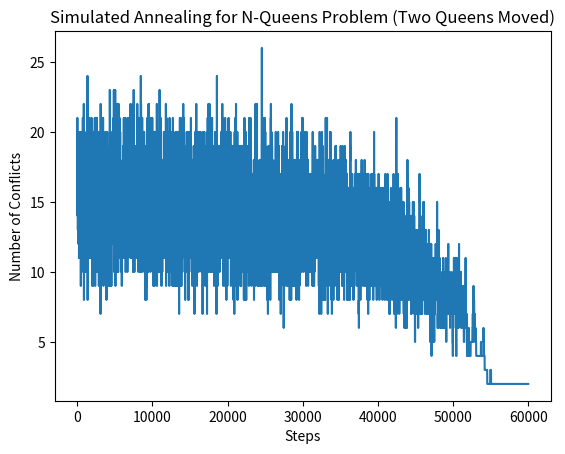

Write Python code to recreate this figure.
import random
import math
from matplotlib import pyplot as plt

class NQueenCSP: 
    def __init__(self, q_num): 
        # Initialize the N-Queens problem with the specified number of queens
        self.size = q_num
    
    def initial_assignment(self): 
        # Generates a random initial assignment of queens on the board
        return [random.randrange(self.size) for _ in range(self.size)]

    def next_assignment(self, assignment): 
        # Generates a new assignment by changing the positions of two queens
        next_assignment = assignment.copy()
        indices = random.sample(range(self.size), 2)  # Select two distinct indices for queens
        next_assignment[indices[0]] = random.randrange(self.size)  # Move first queen
        next_assignment[indices[1]] = random.randrange(self.size)  # Move second queen
        return next_assignment
    
    def eval(self, assignment): 
        # Counts the number of conflicts in the current assignment
        conflict_num = 0
        row_conflicts = [0] * self.size
        diag1_conflicts = [0] * (2 * self.size - 1)  # Diagonal conflicts (r - c)
        diag2_conflicts = [0] * (2 * self.size - 1)  # Diagonal conflicts (r + c)
        
        # Count conflicts for each queen
        for r in range(self.size):
            col = assignment[r]
            row_conflicts[col] += 1
            diag1_conflicts[r - col + (self.size - 1)] += 1
            diag2_conflicts[r + col] += 1
        
        # Calculate total conflicts
        conflict_num += sum(count - 1 for count in row_conflicts if count > 1)
        conflict_num += sum(count - 1 for count in diag1_conflicts if count > 1)
        conflict_num += sum(count - 1 for count in diag2_conflicts if count > 1)
        
        return conflict_num

    def search(self, T, t):
        # Main simulated annealing algorithm
        current = self.initial_assignment()  # Start with a random assignment
        step = 0
        steps = []  # Track steps for plotting
        evals = []  # Track number of conflicts for plotting
        
        while T > 0: 
            steps.append(step)
            step += 1
            next_assignment = self.next_assignment(current)  # Generate a new assignment
            delta = self.eval(current) - self.eval(next_assignment)  # Evaluate change in conflicts
            
            # Decide to accept the new assignment based on simulated annealing criteria
            if delta > 0 or random.uniform(0, 1) < math.e**(delta / T): 
                current = next_assignment
            
            evals.append(self.eval(current))  # Record current conflicts
            T -= t  # Decrease temperature
        
        # Plot the number of conflicts over time
        plt.plot(steps, evals)
        plt.xlabel('Steps')
        plt.ylabel('Number of Conflicts')
        plt.title('Simulated Annealing for N-Queens Problem (Two Queens Moved)')
        plt.show()
        
        final_conflicts = self.eval(current)  # Final evaluation of conflicts
        self.display_board(current)  # Display the final board configuration
        print("Final number of conflicts:", final_conflicts)  # Print final conflict count
        return current

    def display_board(self, assignment):
        # Visualizes the final board configuration
        board = [['.'] * self.size for _ in range(self.size)]  # Create an empty board
        for r in range(self.size):
            board[r][assignment[r]] = 'Q'  # Place queens on the board
        
        # Print the board row by row
        for row in board:
            print(' '.join(row))

# Example usage
a = NQueenCSP(20)  # Initialize the N-Queens problem with n queens
print(a.search(3.0, 0.00005))  # Execute the search and print the result